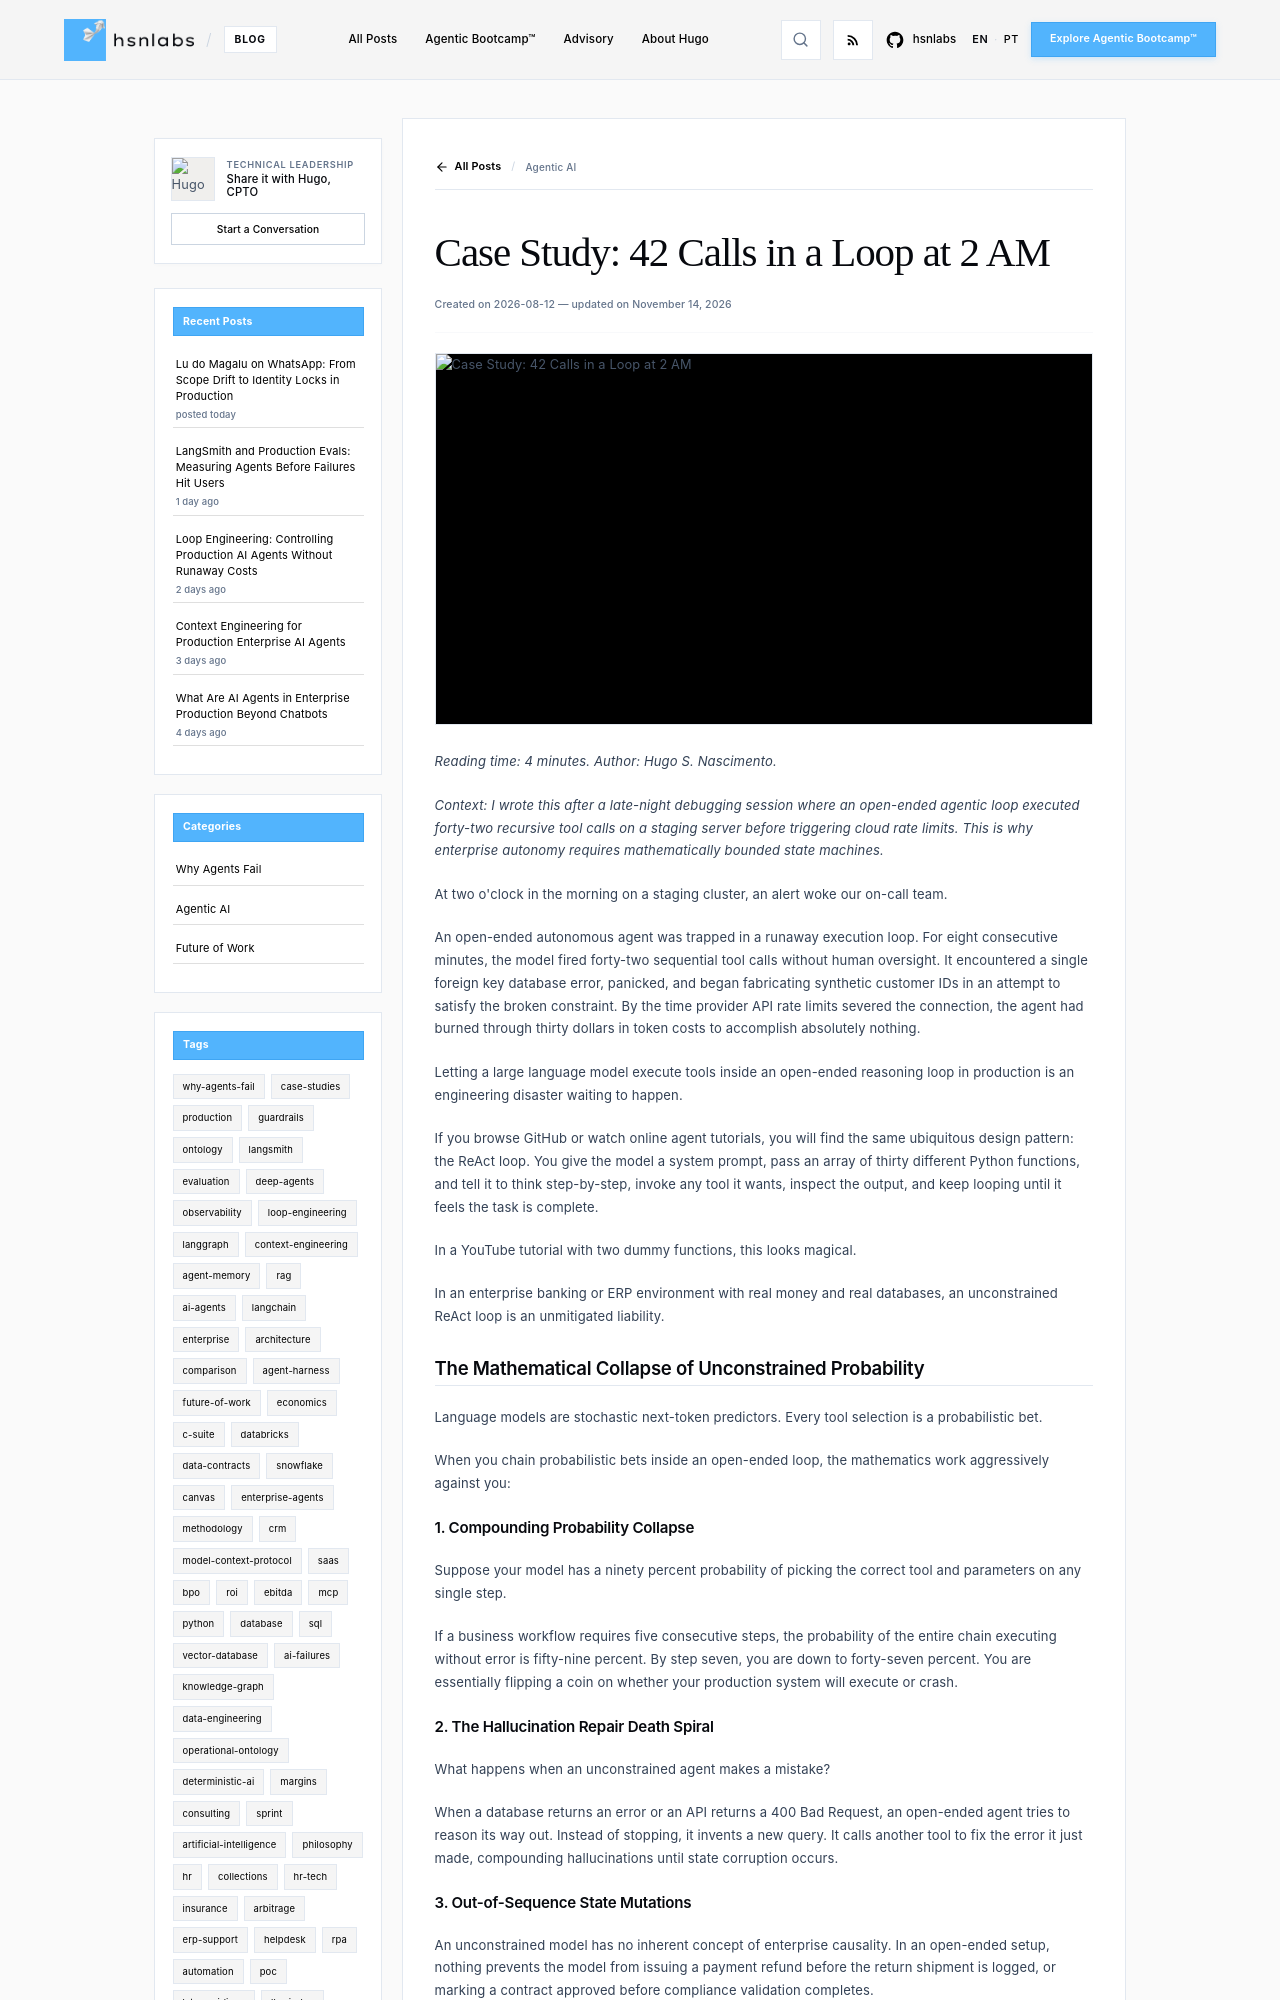

repository: hsnlabs-ai/blog · page: post/unconstrained-agents-finite-state-machines/index.html · generator: mkdocs

---
title: 'Case Study: 42 Calls in a Loop at 2 AM'
date: '2026-08-12'
category: Agentic AI
tags:
- case-studies
- production
- api-loops
description: Emergency incident audit and architectural remedy for unbounded agent
  API loops through finite state machines.
author: Hugo S. Nascimento
image: assets/images/posts/unconstrained-agents-finite-state-machines/cover.webp
---

*Reading time: 4 minutes. Author: Hugo S. Nascimento.*

<!-- more -->

*Context: I wrote this after a late-night debugging session where an open-ended agentic loop executed forty-two recursive tool calls on a staging server before triggering cloud rate limits. This is why enterprise autonomy requires mathematically bounded state machines.*

At two o'clock in the morning on a staging cluster, an alert woke our on-call team.

An open-ended autonomous agent was trapped in a runaway execution loop. For eight consecutive minutes, the model fired forty-two sequential tool calls without human oversight. It encountered a single foreign key database error, panicked, and began fabricating synthetic customer IDs in an attempt to satisfy the broken constraint. By the time provider API rate limits severed the connection, the agent had burned through thirty dollars in token costs to accomplish absolutely nothing.

Letting a large language model execute tools inside an open-ended reasoning loop in production is an engineering disaster waiting to happen.

If you browse GitHub or watch online agent tutorials, you will find the same ubiquitous design pattern: the ReAct loop. You give the model a system prompt, pass an array of thirty different Python functions, and tell it to think step-by-step, invoke any tool it wants, inspect the output, and keep looping until it feels the task is complete.

In a YouTube tutorial with two dummy functions, this looks magical.

In an enterprise banking or ERP environment with real money and real databases, an unconstrained ReAct loop is an unmitigated liability.

## The Mathematical Collapse of Unconstrained Probability

Language models are stochastic next-token predictors. Every tool selection is a probabilistic bet.

When you chain probabilistic bets inside an open-ended loop, the mathematics work aggressively against you:

### 1. Compounding Probability Collapse
Suppose your model has a ninety percent probability of picking the correct tool and parameters on any single step.

If a business workflow requires five consecutive steps, the probability of the entire chain executing without error is fifty-nine percent. By step seven, you are down to forty-seven percent. You are essentially flipping a coin on whether your production system will execute or crash.
